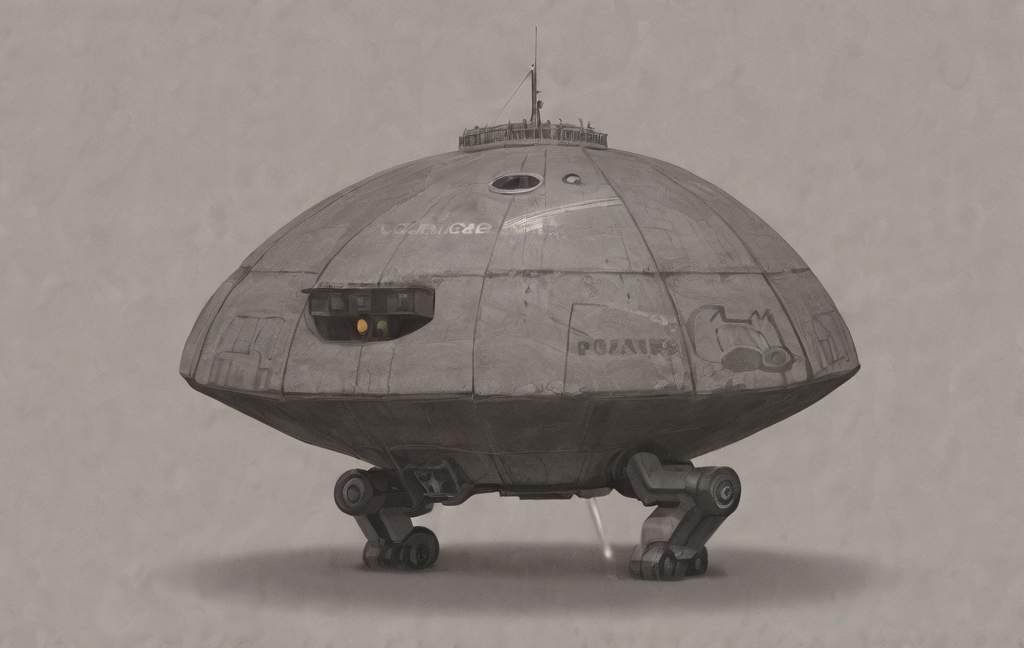
Generation parameters embedded in this image by AUTOMATIC1111 Stable Diffusion web UI or a fork of it (Forge, ...) (PNG 'parameters' text chunk):
A small-scale mining rig on a floating asteroid, extracting phosphates using laser drills and magnetic collectors. The platform has Cargill branding, autonomous drones, and a docked cargo ship collecting mineral pods. Saturn in the distant background. Realistic shadows, texture-rich rock surfaces, industrial sci-fi aesthetic.
Steps: 20, Sampler: DPM++ 2M, Schedule type: Karras, CFG scale: 1.5, Seed: 2641150564, Size: 1024x648, Model hash: 2bb6bbee58, Model: prefectIllustriousXL_v15, Clip skip: 2, Version: v1.10.1